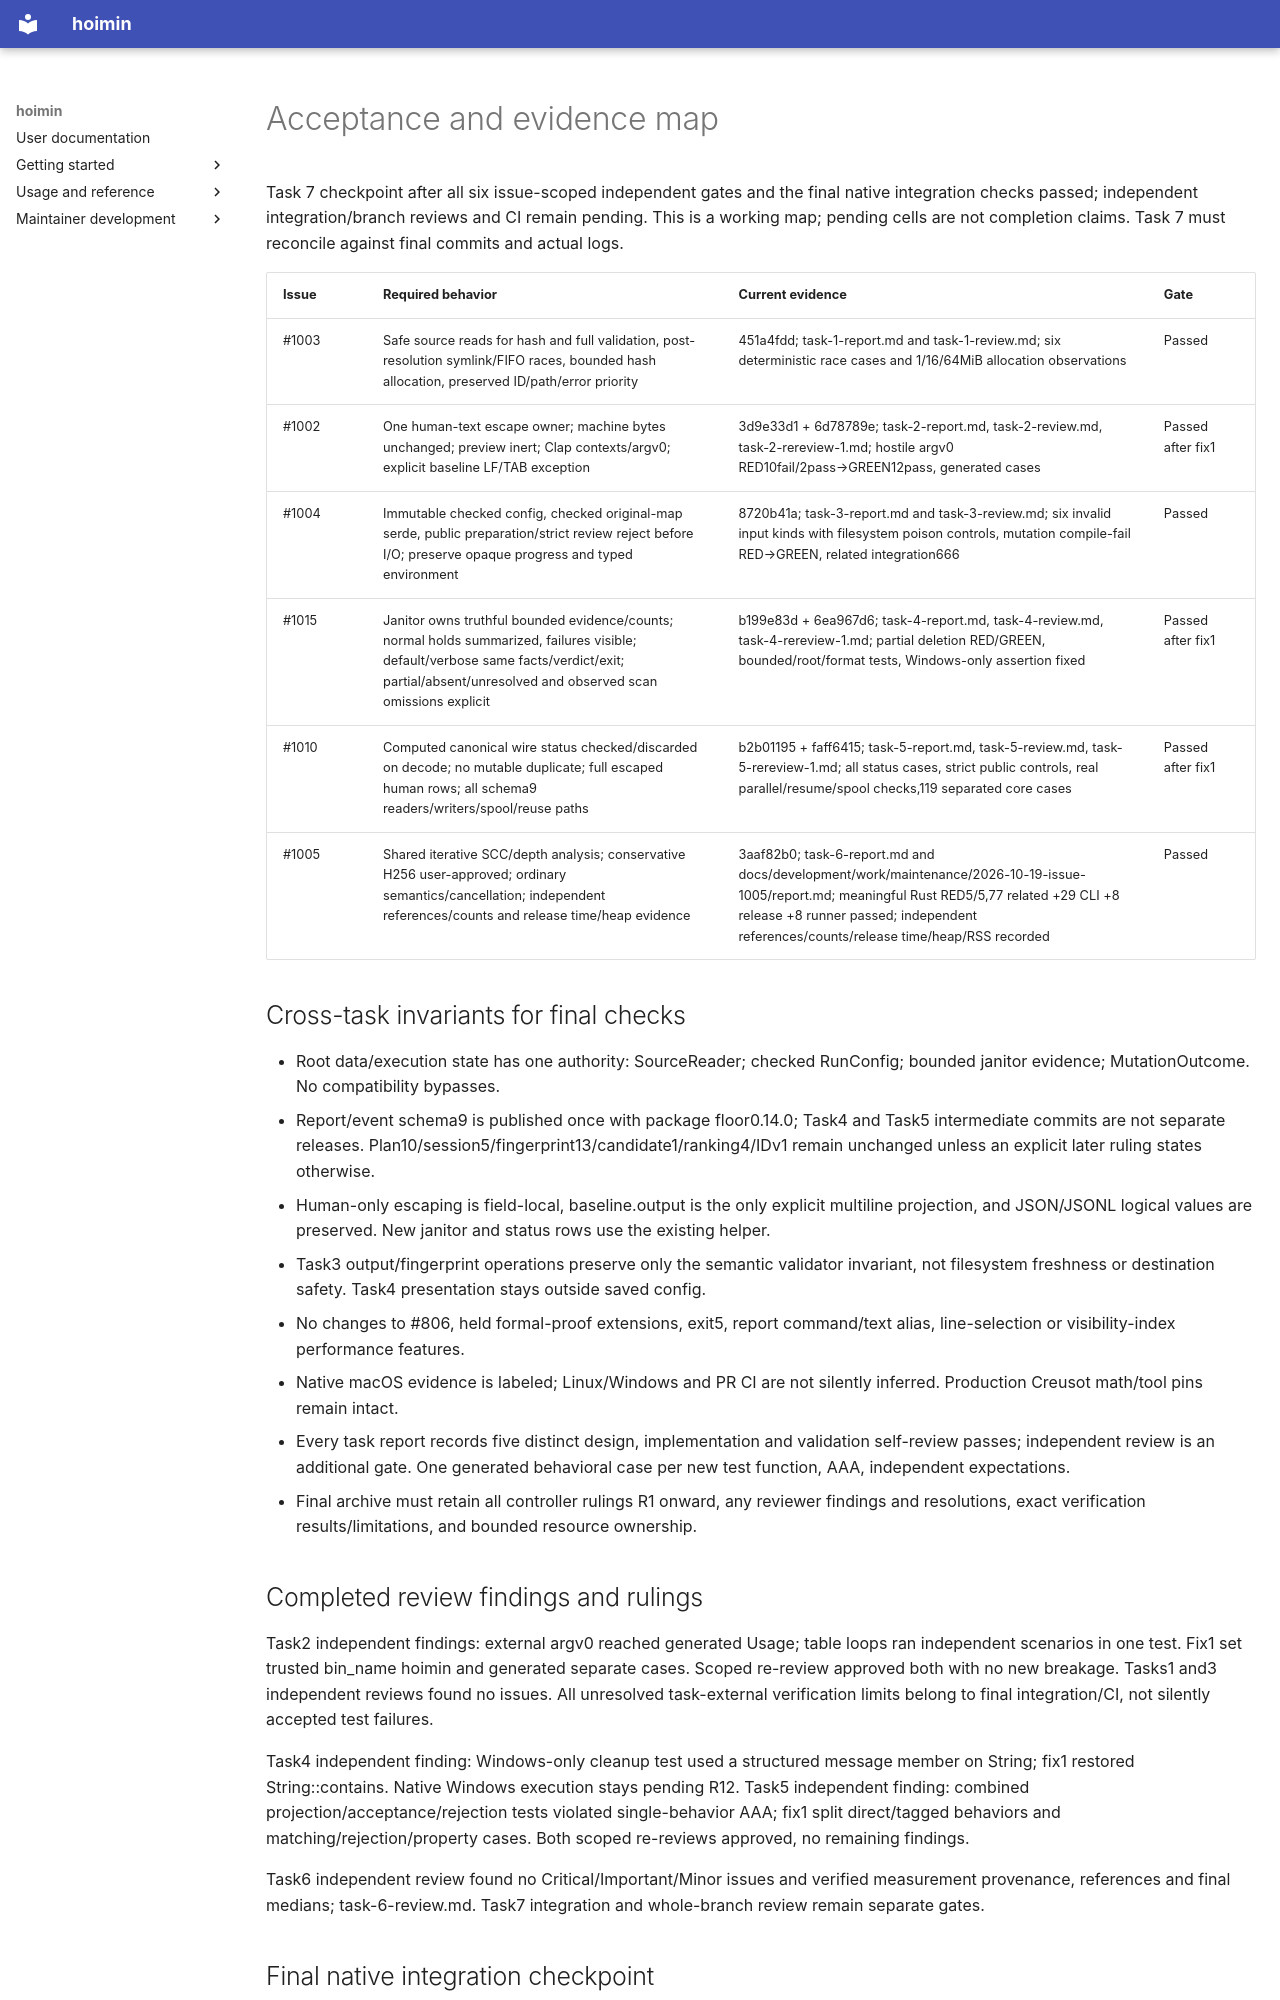

repository: HayaoSuzuki/hoimin · page: development/work/plans/2026-10-19-priority-six-evidence/acceptance-matrix/index.html · generator: mkdocs

# Acceptance and evidence map

Task 7 checkpoint after all six issue-scoped independent gates and the final native integration checks passed; independent integration/branch reviews and CI remain pending. This is a working map; pending cells are not completion claims. Task 7 must reconcile against final commits and actual logs.

| Issue | Required behavior | Current evidence | Gate |
| --- | --- | --- | --- |
| #1003 | Safe source reads for hash and full validation, post-resolution symlink/FIFO races, bounded hash allocation, preserved ID/path/error priority | 451a4fdd; task-1-report.md and task-1-review.md; six deterministic race cases and 1/16/64MiB allocation observations | Passed |
| #1002 | One human-text escape owner; machine bytes unchanged; preview inert; Clap contexts/argv0; explicit baseline LF/TAB exception | 3d9e33d1 + 6d78789e; task-2-report.md, task-2-review.md, task-2-rereview-1.md; hostile argv0 RED10fail/2pass→GREEN12pass, generated cases | Passed after fix1 |
| #1004 | Immutable checked config, checked original-map serde, public preparation/strict review reject before I/O; preserve opaque progress and typed environment | 8720b41a; task-3-report.md and task-3-review.md; six invalid input kinds with filesystem poison controls, mutation compile-fail RED→GREEN, related integration666 | Passed |
| #1015 | Janitor owns truthful bounded evidence/counts; normal holds summarized, failures visible; default/verbose same facts/verdict/exit; partial/absent/unresolved and observed scan omissions explicit | b199e83d + 6ea967d6; task-4-report.md, task-4-review.md, task-4-rereview-1.md; partial deletion RED/GREEN, bounded/root/format tests, Windows-only assertion fixed | Passed after fix1 |
| #1010 | Computed canonical wire status checked/discarded on decode; no mutable duplicate; full escaped human rows; all schema9 readers/writers/spool/reuse paths | b2b01195 + faff6415; task-5-report.md, task-5-review.md, task-5-rereview-1.md; all status cases, strict public controls, real parallel/resume/spool checks,119 separated core cases | Passed after fix1 |
| #1005 | Shared iterative SCC/depth analysis; conservative H256 user-approved; ordinary semantics/cancellation; independent references/counts and release time/heap evidence | 3aaf82b0; task-6-report.md and docs/development/work/maintenance/2026-10-19-issue-1005/report.md; meaningful Rust RED5/5,77 related +29 CLI +8 release +8 runner passed; independent references/counts/release time/heap/RSS recorded | Passed |

## Cross-task invariants for final checks

- Root data/execution state has one authority: SourceReader; checked RunConfig; bounded janitor evidence; MutationOutcome. No compatibility bypasses.
- Report/event schema9 is published once with package floor0.14.0; Task4 and Task5 intermediate commits are not separate releases. Plan10/session5/fingerprint13/candidate1/ranking4/IDv1 remain unchanged unless an explicit later ruling states otherwise.
- Human-only escaping is field-local, baseline.output is the only explicit multiline projection, and JSON/JSONL logical values are preserved. New janitor and status rows use the existing helper.
- Task3 output/fingerprint operations preserve only the semantic validator invariant, not filesystem freshness or destination safety. Task4 presentation stays outside saved config.
- No changes to #806, held formal-proof extensions, exit5, report command/text alias, line-selection or visibility-index performance features.
- Native macOS evidence is labeled; Linux/Windows and PR CI are not silently inferred. Production Creusot math/tool pins remain intact.
- Every task report records five distinct design, implementation and validation self-review passes; independent review is an additional gate. One generated behavioral case per new test function, AAA, independent expectations.
- Final archive must retain all controller rulings R1 onward, any reviewer findings and resolutions, exact verification results/limitations, and bounded resource ownership.

## Completed review findings and rulings

Task2 independent findings: external argv0 reached generated Usage; table loops ran independent scenarios in one test. Fix1 set trusted bin_name hoimin and generated separate cases. Scoped re-review approved both with no new breakage. Tasks1 and3 independent reviews found no issues. All unresolved task-external verification limits belong to final integration/CI, not silently accepted test failures.

Task4 independent finding: Windows-only cleanup test used a structured message member on String; fix1 restored String::contains. Native Windows execution stays pending R12. Task5 independent finding: combined projection/acceptance/rejection tests violated single-behavior AAA; fix1 split direct/tagged behaviors and matching/rejection/property cases. Both scoped re-reviews approved, no remaining findings.

Task6 independent review found no Critical/Important/Minor issues and verified measurement provenance, references and final medians; task-6-review.md. Task7 integration and whole-branch review remain separate gates.
